Run: headless pygame with SDL's dummy video driver; simulated clock (each Clock.tick advances the game by its frame time, no real sleeping); random seed 0; keys injected as events and as key.get_pressed() state; no mouse input.
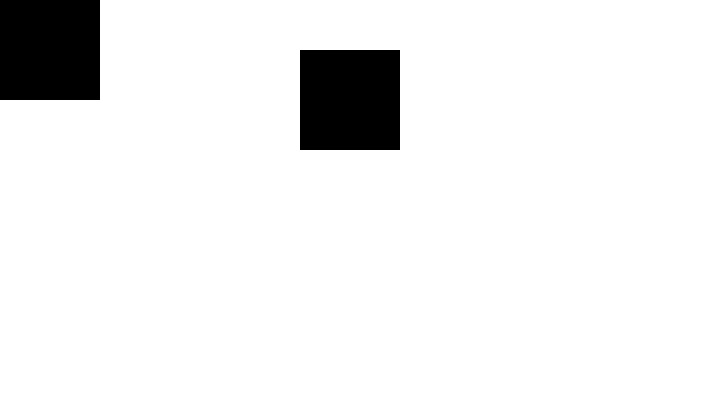
Frame 1 of 4 · flips 1–60 · no input
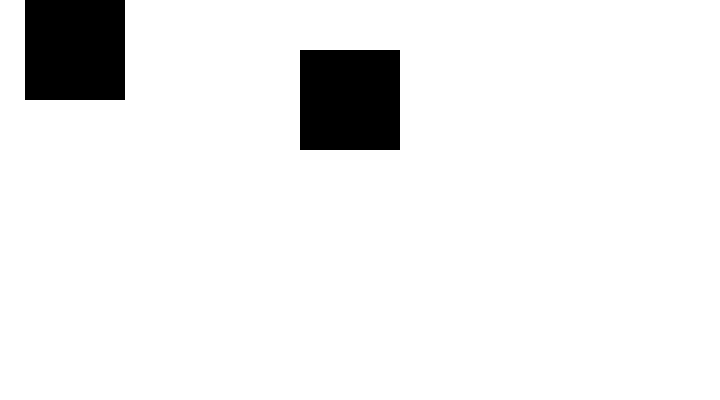
Frame 2 of 4 · flips 61–180 · tapped SPACE, RETURN · held RIGHT (→), D
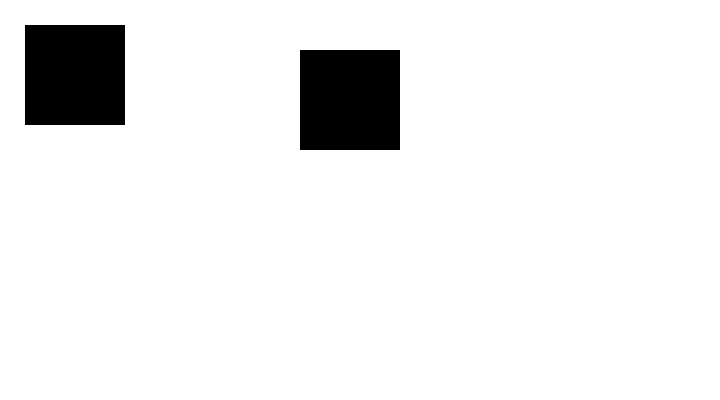
Frame 3 of 4 · flips 181–300 · held DOWN (↓), S
Frame 4 of 4 · flips 301–420 · held LEFT (←), A, UP (↑), W · screen same as frame 1, image omitted

The pygame program that drew these frames:

#!/usr/bin/python3
'''
Another rewritten and slightly edited thing.
Origin: jeZkAKtDIX0
'''

import pygame

pygame.init()

window = pygame.display.set_mode((720, 400))

pygame.display.set_caption('Collision detection')

black = (0, 0, 0,)
white = (255, 255, 255)
red = (255, 25, 25)

clock = pygame.time.Clock()

class Sprite:
  def __init__(self, x, y, width, height):
    self.x = x
    self.y = y
    self.width = width
    self.height = height

  def render(self):
    pygame.draw.rect(window, black, (self.x, self.y, self.width, self.height))

Sprite1 = Sprite(100, 50, 100, 100)
Sprite2 = Sprite(300, 50, 100, 100)

moveX, moveY = 0, 0

gameLoop = True
while gameLoop:
  for event in pygame.event.get():
    if event.type == pygame.QUIT:
      gameLoop = False
    if event.type == pygame.KEYDOWN and \
      event.key == pygame.K_ESCAPE:
      gameLoop = False

    if event.type == pygame.KEYDOWN:
      # Movement
      # press to move
      if event.key == pygame.K_LEFT:
        moveX -= 25
      if event.key == pygame.K_RIGHT:
        moveX += 25
      if event.key == pygame.K_UP:
        moveY -= 25
      if event.key == pygame.K_DOWN:
        moveY += 25

  window.fill(white)

  Sprite1.x = moveX
  Sprite1.y = moveY
  Sprite1.render()

  Sprite2.render()

  pygame.display.flip()

  clock.tick(35)

pygame.quit()
